Run: headless pygame with SDL's dummy video driver; simulated clock (each Clock.tick advances the game by its frame time, no real sleeping); random seed 0; keys injected as events and as key.get_pressed() state; mouse plan: one left click at the window centre at the start of phase 2, then a move to the lower-right quarter at the start of phase 3.
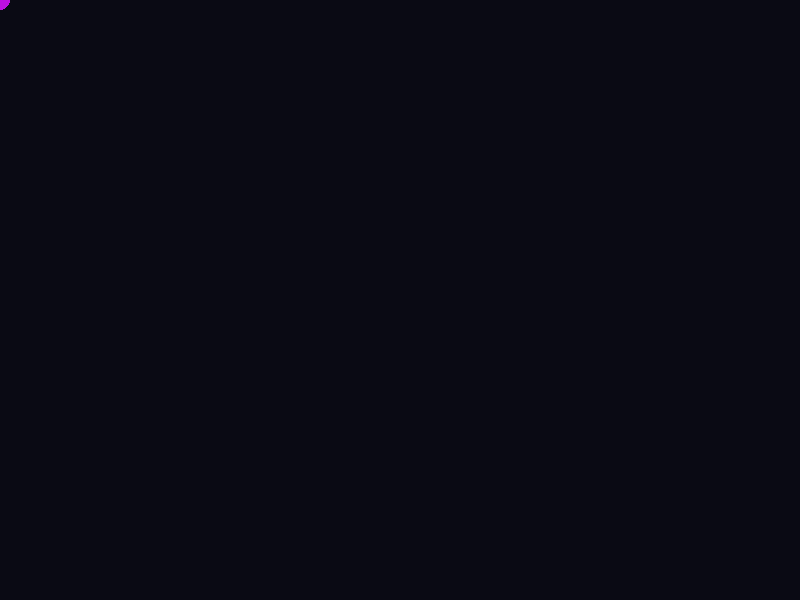
Frame 1 of 4 · flips 1–60 · no input
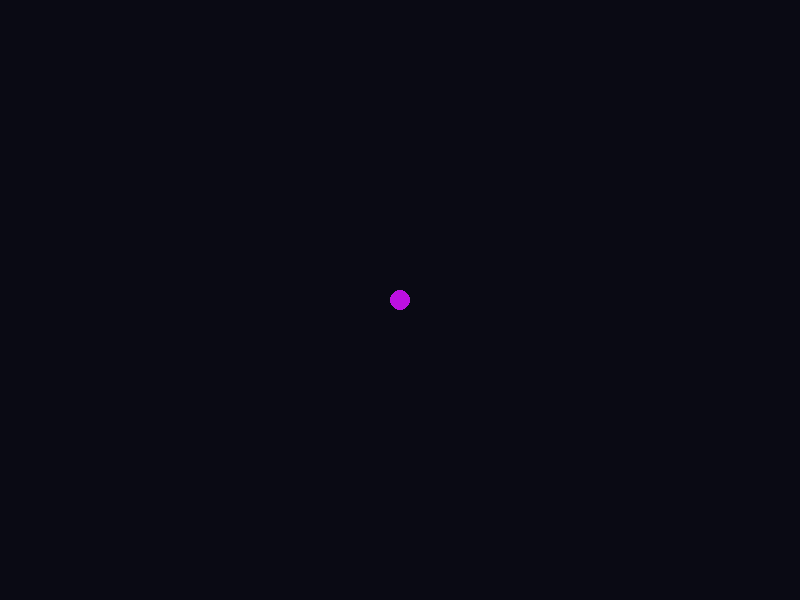
Frame 2 of 4 · flips 61–180 · clicked the window centre · tapped SPACE, RETURN · held RIGHT (→), D
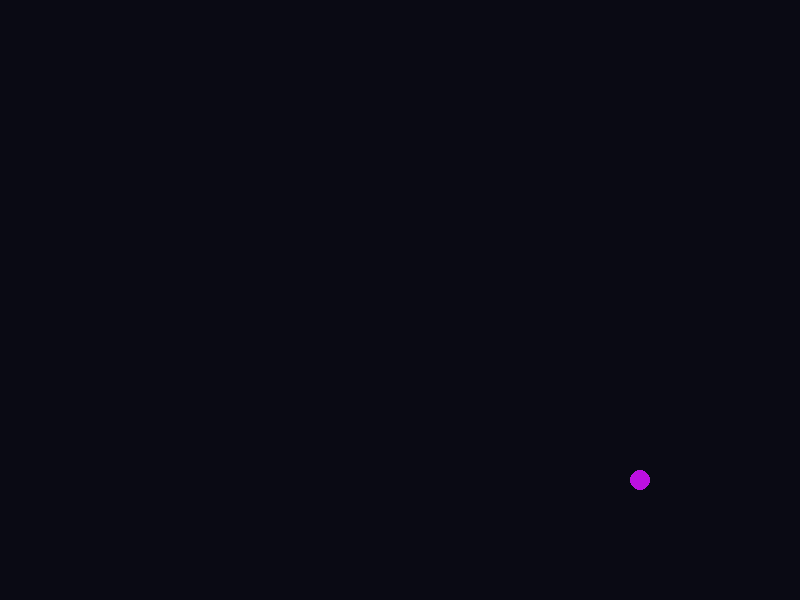
Frame 3 of 4 · flips 181–300 · moved the mouse to the lower-right quarter · held DOWN (↓), S
Frame 4 of 4 · flips 301–420 · held LEFT (←), A, UP (↑), W · screen unchanged from frame 3, image omitted

The pygame program that drew these frames:

import math
import pygame
import random


def main():

    pygame.init()

    pygame.mouse.set_visible(False)

    screen = pygame.display.set_mode((800, 600))
    clock = pygame.time.Clock()

    run = True
    while run:
        screen.fill((10, 10, 20))

        for event in pygame.event.get():
            if event.type == pygame.QUIT:
                run =False

        mouse_x, mouse_y = pygame.mouse.get_pos()

        pygame.draw.circle(screen, (190, 16, 224), (mouse_x, mouse_y), 10)

        pygame.display.flip()


        clock.tick(60)

pygame.quit()

if __name__ == "__main__":
    main()
